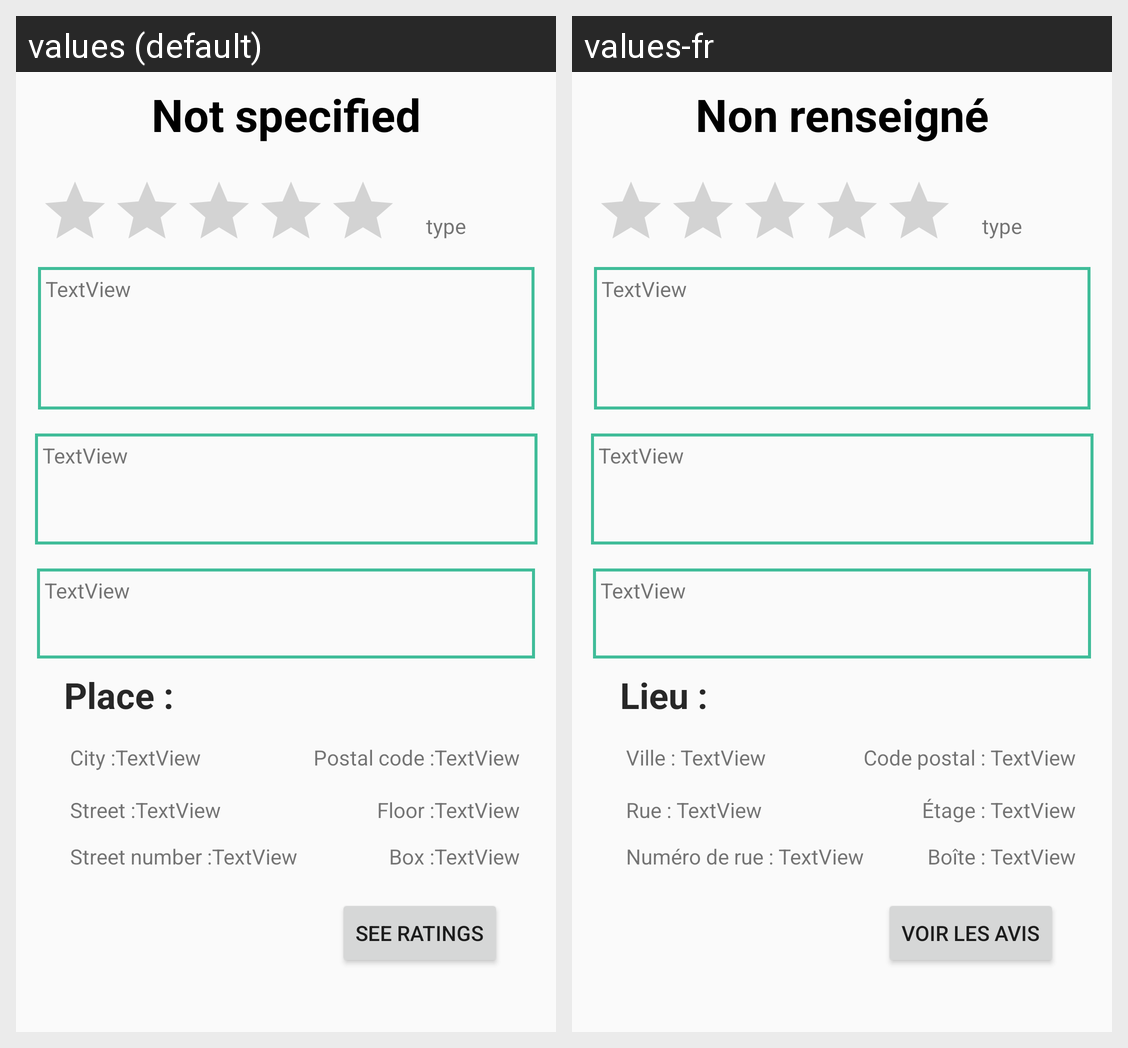

Translations of the strings shown on this Android screen, per locale in the grid:
Android screen res/layout/activity_restau_info.xml rendered under 2 locales, left to right: values (default), values-fr. Device: Nexus 5 (rendered at 1080×1920; each locale shown at half size, 540×960, under a caption strip naming it); theme AppTheme.
Strings drawn on this screen, with the default value and each locale's value (text and hints the layout hard-codes, and strings that could not be matched under every locale, appear in the picture but are not listed):

unknow
  values: Not specified
  values-fr: Non renseigné

address_place
  values: Place : 
  values-fr: Lieu : 

address_place_zipCode
  values: Postal code :
  values-fr: Code postal : 

address_place_box
  values: Box :
  values-fr: Boîte : 

address_place_number
  values: Street number :
  values-fr: Numéro de rue : 

address_place_floor
  values: Floor :
  values-fr: Étage : 

address_place_city
  values: City :
  values-fr: Ville : 

address_place_street
  values: Street :
  values-fr: Rue : 

restau_rating_button
  values: See ratings
  values-fr: Voir les avis
